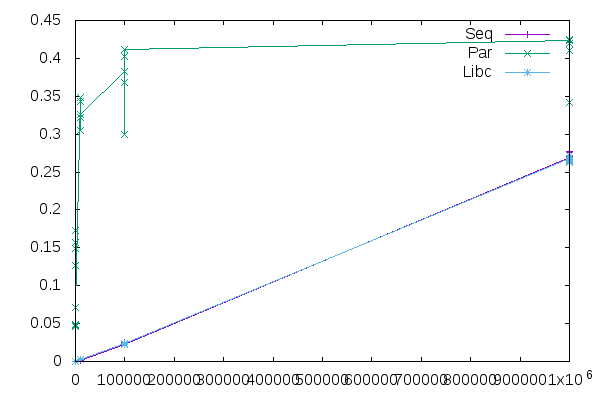

Source data for this figure (header and first rows):
Size, Seq, Par, Libc
100, 0.000042, 0.04825, 0.000019
100, 0.000015, 0.04795, 0.000021
100, 0.000021, 0.04568, 0.000020
100, 0.000018, 0.04874, 0.000020
100, 0.000018, 0.04593, 0.000021
1000, 0.000207, 0.1732, 0.000232
1000, 0.000197, 0.1569, 0.000234
1000, 0.000195, 0.1486, 0.000235
1000, 0.000226, 0.1268, 0.000230
1000, 0.000226, 0.07173, 0.000229
10000, 0.002102, 0.3486, 0.002401
10000, 0.002116, 0.3433, 0.002448
10000, 0.002094, 0.3043, 0.002372
10000, 0.002028, 0.3221, 0.002507
10000, 0.001907, 0.3257, 0.002398
100000, 0.02304, 0.3822, 0.02376
100000, 0.02474, 0.3002, 0.02303
100000, 0.02268, 0.3678, 0.02292
100000, 0.0224, 0.4027, 0.02283
100000, 0.02254, 0.4117, 0.02323
1000000, 0.2691, 0.4233, 0.268
1000000, 0.2753, 0.4105, 0.2718
1000000, 0.2761, 0.4196, 0.265
1000000, 0.2771, 0.4255, 0.2632
1000000, 0.2699, 0.3421, 0.2634
